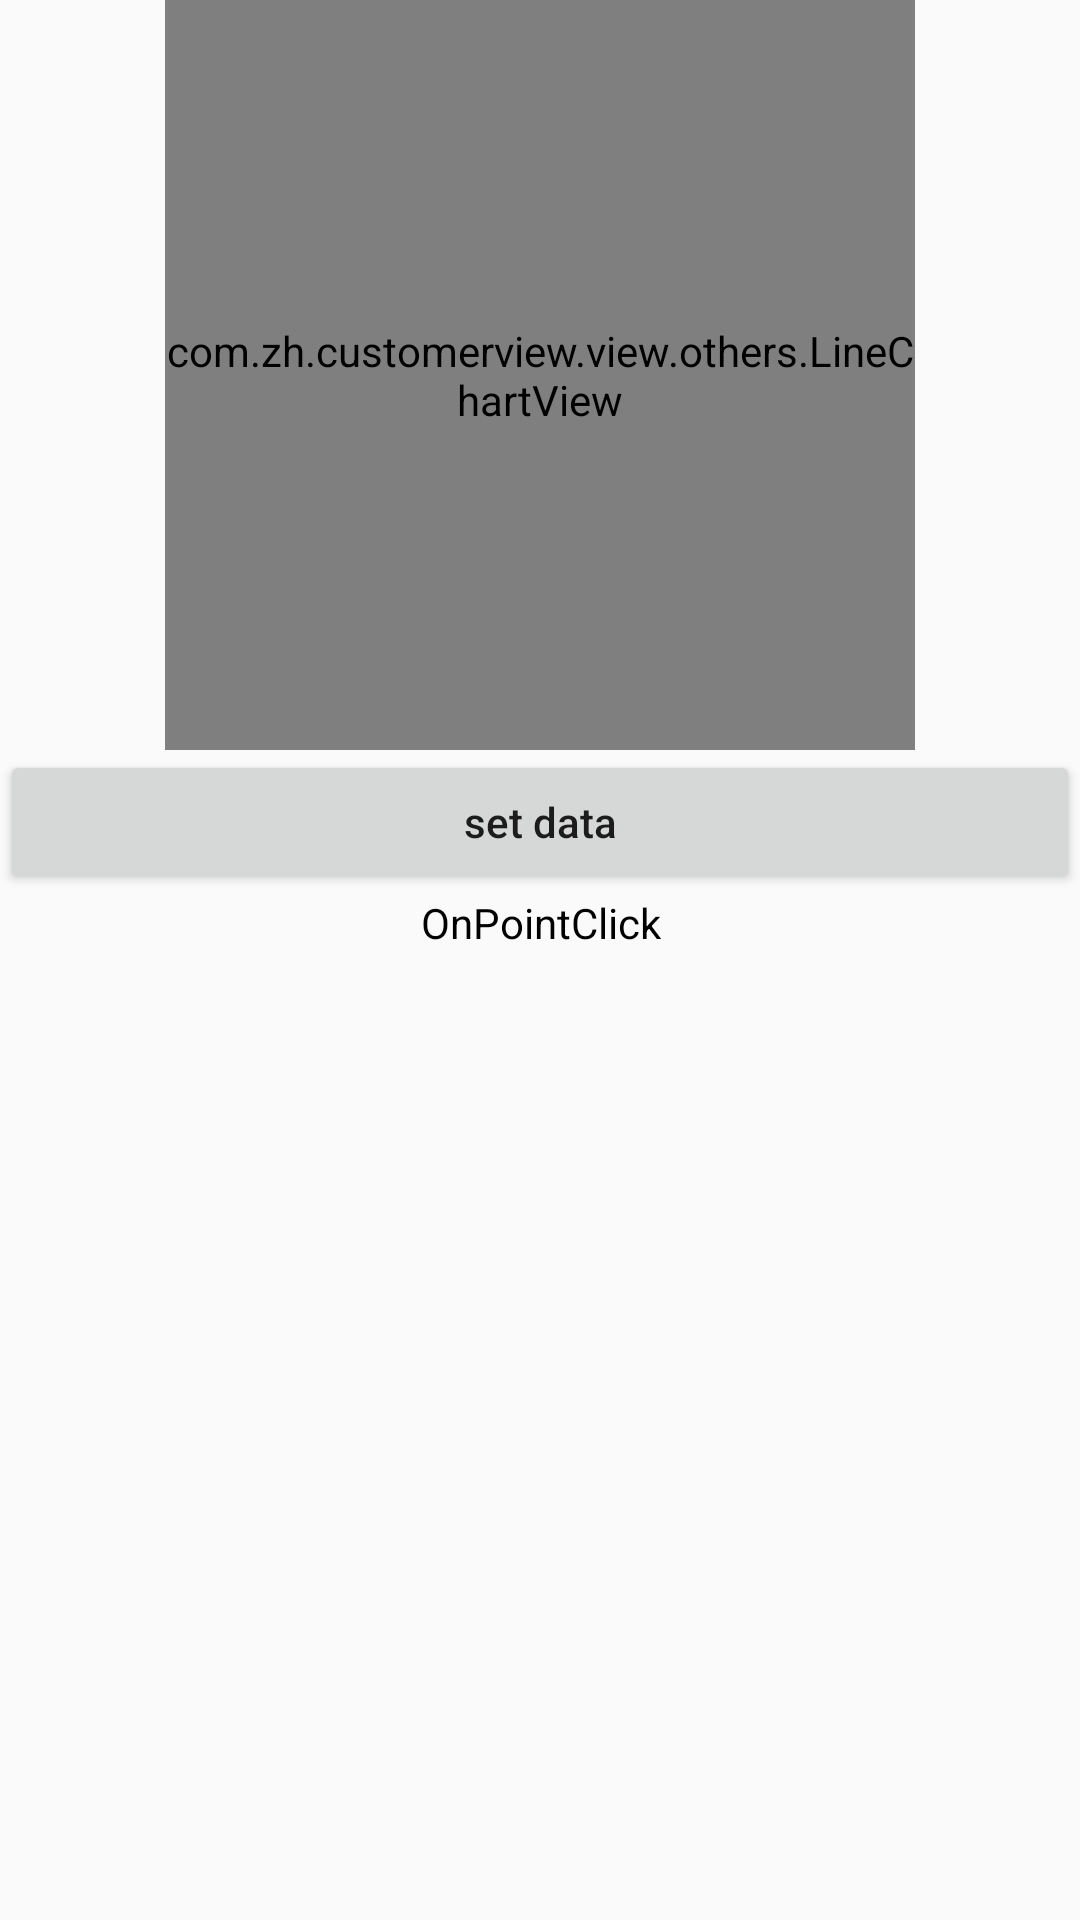

Produce the Android XML layout that renders to this screen, including the resource entries it uses.
<!-- AndroidManifest.xml: application theme AppTheme -->
<!-- res/layout/activity_four.xml -->
<?xml version="1.0" encoding="utf-8"?>

<LinearLayout xmlns:android="http://schemas.android.com/apk/res/android"
    xmlns:lcv="http://schemas.android.com/apk/res-auto"
    xmlns:tools="http://schemas.android.com/tools"
    android:layout_width="match_parent"
    android:layout_height="match_parent"
    android:gravity="center_horizontal"
    android:orientation="vertical"

    tools:context=".MainActivity">

    <com.zh.customerview.view.others.LineChartView
        android:id="@+id/chartView"
        android:layout_width="250dp"
        android:layout_height="250dp"
        lcv:lineColor="#8e29fa"
        lcv:pointColor="#ff5100"
        lcv:textColor="#000000" />

    <Button
        android:id="@+id/btn"
        android:layout_width="match_parent"
        android:layout_height="wrap_content"
        android:text="set data"
        android:textAllCaps="false" />

    <TextView
        android:id="@+id/tv"
        android:layout_width="match_parent"
        android:layout_height="wrap_content"
        android:gravity="center_horizontal"
        android:text="OnPointClick"
        android:textColor="#000000" />
</LinearLayout>
<!-- resources referenced by this layout -->
<resources>
  <style name="AppTheme" parent="Theme.AppCompat.DayNight.NoActionBar">
          
          <item name="colorPrimary">@color/colorPrimary</item>
          <item name="colorPrimaryDark">@color/colorPrimaryDark</item>
          <item name="colorAccent">@color/colorAccent</item>
      </style>
  <color name="colorPrimary">#008577</color>
  <color name="colorPrimaryDark">#FFFFFF</color>
  <color name="colorAccent">#D81B60</color>
</resources>
